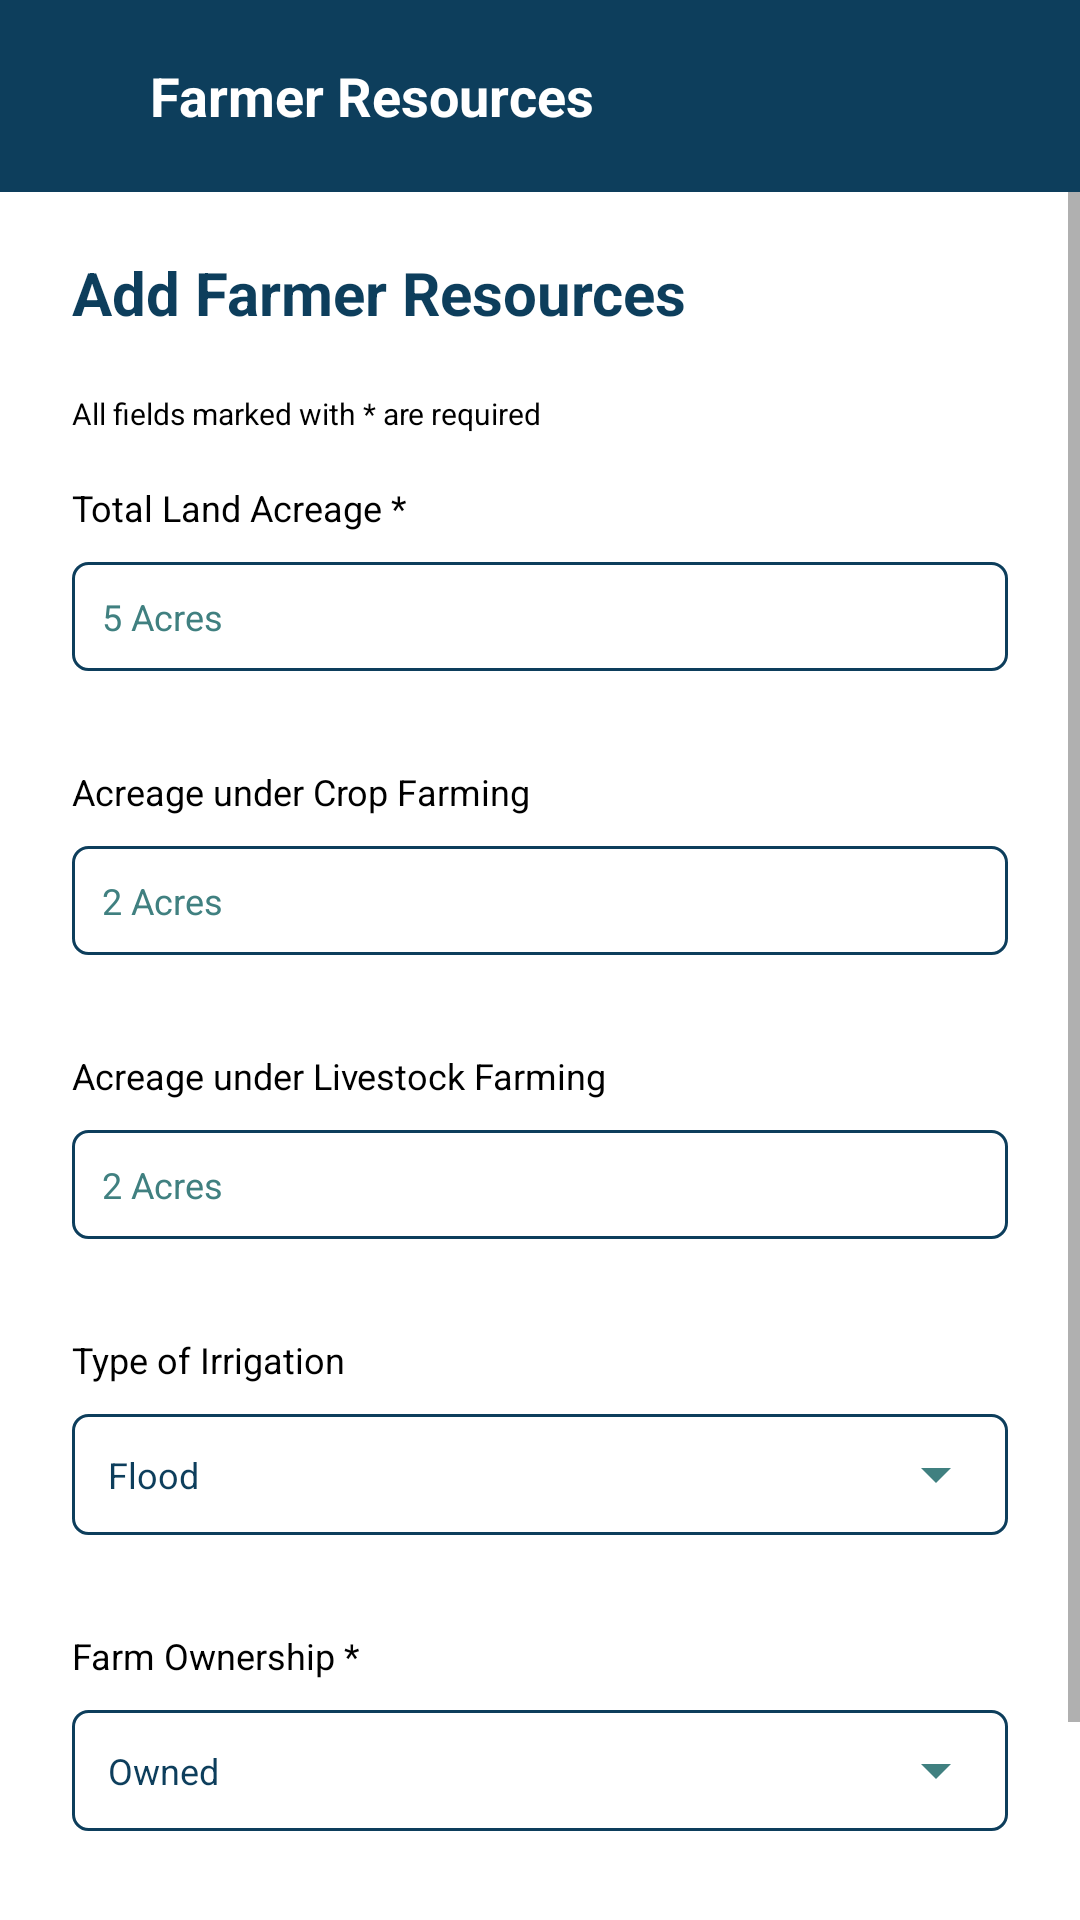

Android layout source for this screen:
<!-- AndroidManifest.xml: application theme Theme.FarmerMappingApp -->
<!-- res/layout/activity_resources.xml -->
<?xml version="1.0" encoding="utf-8"?>
<LinearLayout xmlns:android="http://schemas.android.com/apk/res/android"
    android:layout_width="match_parent"
    android:layout_height="match_parent"
    xmlns:tools="http://schemas.android.com/tools"
    android:orientation="vertical"
    android:background="@color/white"
    tools:context=".FarmerResources"
    xmlns:app="http://schemas.android.com/apk/res-auto">

    <androidx.appcompat.widget.Toolbar
        android:id="@+id/appbar"
        android:layout_width="match_parent"
        android:layout_height="wrap_content"
        android:background="@color/blue"
        android:minHeight="?attr/actionBarSize"
        android:theme="?attr/actionBarTheme" >

        <LinearLayout
            android:layout_width="match_parent"
            android:layout_height="64dp"
            app:layout_constraintTop_toTopOf="parent"
            android:gravity="center_vertical"
            android:paddingStart="24dp"
            android:paddingEnd="24dp"
            android:orientation="horizontal"
            android:background="@color/blue">

            <TextView
                    android:id="@+id/appbar_text"
                    android:layout_width="0dp"
                    android:layout_height="wrap_content"
                    android:layout_weight="1"
                    android:text="Farmer Resources"
                    android:padding="10dp"
                    android:textColor="@color/white"
                    android:textStyle="bold"
                    android:textSize="18sp"
                    />

                <ImageView
                    android:id="@+id/back"
                    android:layout_width="24dp"
                    android:layout_height="24dp"
                    android:src="@drawable/ic_baseline_home_24"
                    />

        </LinearLayout>
    </androidx.appcompat.widget.Toolbar>


    <androidx.constraintlayout.widget.ConstraintLayout
        android:layout_width="match_parent"
        android:layout_height="0dp"
        android:layout_weight="1">

        <ScrollView
            app:layout_constraintTop_toTopOf="parent"
            app:layout_constraintStart_toStartOf="parent"
            android:layout_width="match_parent"
            android:layout_height="wrap_content">

            <LinearLayout
                android:layout_width="match_parent"
                android:layout_height="wrap_content"
                android:orientation="vertical" >

                <TextView
                    android:layout_width="match_parent"
                    android:layout_height="wrap_content"
                    android:layout_marginStart="24dp"
                    android:layout_marginEnd="24dp"
                    android:text="Add Farmer Resources"
                    android:textColor="@color/blue"
                    android:textSize="20sp"
                    android:textStyle="bold"
                    android:layout_marginBottom="20dp"
                    android:layout_marginTop="20dp"
                    />

                
                <TextView
                    android:layout_width="match_parent"
                    android:layout_height="wrap_content"
                    android:layout_marginStart="24dp"
                    android:text="All fields marked with * are required"
                    android:textColor="@color/black"
                    android:textSize="10dp" />

                <TextView
                    android:id="@+id/error"
                    android:layout_width="match_parent"
                    android:layout_height="wrap_content"
                    android:layout_marginStart="24dp"
                    android:layout_marginEnd="24dp"
                    android:textSize="12sp"
                    android:text=""
                    android:textColor="@color/red"/>

                <TextView
                    android:layout_width="match_parent"
                    android:layout_height="wrap_content"
                    android:layout_marginStart="24dp"
                    android:layout_marginEnd="24dp"
                    android:text="Total Land Acreage *"
                    android:textColor="@color/black"
                    android:textSize="12sp" />

                

                
                <EditText
                    android:id="@+id/acreage"
                    android:layout_width="match_parent"
                    android:layout_height="wrap_content"
                    android:layout_marginStart="24dp"
                    android:layout_marginTop="10dp"
                    android:layout_marginEnd="24dp"
                    android:layout_marginBottom="32dp"
                    android:background="@drawable/input_bluegreen_border"
                    android:hint="5 Acres"
                    android:padding="10dp"
                    android:inputType="numberDecimal"
                    android:textColorHint="@color/bluegreen"
                    android:textColor="@color/blue"
                    android:textSize="12sp" />

                <TextView
                    android:layout_width="match_parent"
                    android:layout_height="wrap_content"
                    android:layout_marginStart="24dp"
                    android:layout_marginEnd="24dp"
                    android:text="Acreage under Crop Farming"
                    android:textColor="@color/black"
                    android:textSize="12sp"
                    />

                <EditText
                    android:id="@+id/cropFarming"
                    android:layout_width="match_parent"
                    android:layout_height="wrap_content"
                    android:layout_marginStart="24dp"
                    android:layout_marginEnd="24dp"
                    android:hint="2 Acres"
                    android:textColorHint="@color/bluegreen"
                    android:textColor="@color/blue"
                    android:textSize="12sp"
                    android:background="@drawable/input_bluegreen_border"
                    android:padding="10dp"
                    android:inputType="numberDecimal"
                    android:layout_marginTop="10dp"
                    android:layout_marginBottom="32dp"
                    />
                

                

                <TextView
                    android:layout_width="match_parent"
                    android:layout_height="wrap_content"
                    android:layout_marginStart="24dp"
                    android:layout_marginEnd="24dp"
                    android:text="Acreage under Livestock Farming"
                    android:textColor="@color/black"
                    android:textSize="12sp"
                    />

                <EditText
                    android:id="@+id/livestockFarming"
                    android:layout_width="match_parent"
                    android:layout_height="wrap_content"
                    android:layout_marginStart="24dp"
                    android:layout_marginEnd="24dp"
                    android:hint="2 Acres"
                    android:textColorHint="@color/bluegreen"
                    android:textColor="@color/blue"
                    android:textSize="12sp"
                    android:background="@drawable/input_bluegreen_border"
                    android:padding="10dp"
                    android:inputType="numberDecimal"
                    android:layout_marginTop="10dp"
                    android:layout_marginBottom="32dp"
                    />
                

                
                <TextView
                    android:layout_width="match_parent"
                    android:layout_height="wrap_content"
                    android:layout_marginStart="24dp"
                    android:layout_marginEnd="24dp"
                    android:text="Type of Irrigation"
                    android:textColor="@color/black"
                    android:textSize="12sp" />

                <LinearLayout
                    android:layout_width="match_parent"
                    android:layout_height="wrap_content"
                    android:layout_marginStart="24dp"
                    android:layout_marginEnd="24dp"
                    android:background="@drawable/input_bluegreen_border"
                    android:layout_marginBottom="32dp"
                    android:layout_marginTop="10dp"
                    >
                    <Spinner
                        android:id="@+id/irrigation"
                        android:layout_width="match_parent"
                        android:layout_height="wrap_content"
                        android:entries="@array/irrigation"
                        android:spinnerMode="dropdown"
                        android:textColor="@color/blue"
                        android:backgroundTint="@color/bluegreen"
                        android:padding="2dp"
                        />
                </LinearLayout>
                


                
                <TextView
                    android:layout_width="match_parent"
                    android:layout_height="wrap_content"
                    android:layout_marginStart="24dp"
                    android:layout_marginEnd="24dp"
                    android:text="Farm Ownership *"
                    android:textColor="@color/black"
                    android:textSize="12sp"
                    />
                <LinearLayout
                    android:layout_width="match_parent"
                    android:layout_height="wrap_content"
                    android:layout_marginStart="24dp"
                    android:layout_marginEnd="24dp"
                    android:background="@drawable/input_bluegreen_border"
                    android:layout_marginBottom="32dp"
                    android:layout_marginTop="10dp"
                    >
                    <Spinner
                        android:id="@+id/farmOwnership"
                        android:layout_width="match_parent"
                        android:layout_height="wrap_content"
                        android:entries="@array/farmOwnership"
                        android:spinnerMode="dropdown"
                        android:textColor="@color/blue"
                        android:backgroundTint="@color/bluegreen"
                        android:padding="2dp"
                        />
                </LinearLayout>
                

                <androidx.appcompat.widget.AppCompatButton
                    android:id="@+id/submit"
                    android:layout_width="250dp"
                    android:layout_height="wrap_content"
                    android:background="@drawable/green_button"
                    android:paddingStart="30dp"
                    android:paddingRight="30dp"
                    android:text="Submit"
                    android:textSize="14sp"
                    android:textAllCaps="false"
                    android:textColor="@color/white"
                    android:layout_gravity="center"
                    android:layout_marginBottom="24dp"
                    />

            </LinearLayout>

        </ScrollView>
        <ProgressBar
            android:id="@+id/progress"
            android:layout_width="wrap_content"
            android:layout_height="wrap_content"
            app:layout_constraintTop_toTopOf="parent"
            app:layout_constraintBottom_toBottomOf="parent"
            app:layout_constraintLeft_toLeftOf="parent"
            app:layout_constraintRight_toRightOf="parent"
            android:visibility="gone"
            />
    </androidx.constraintlayout.widget.ConstraintLayout>

</LinearLayout>
<!-- resources referenced by this layout -->
<resources>
  <string-array name="farmOwnership">
          <item>Owned</item>
          <item>Rented</item>
      </string-array>
  <string-array name="irrigation">
          <item>Flood</item>
          <item>Drip</item>
          <item>Overhead</item>
          <item>Sprinkler</item>
          <item>None</item>
      </string-array>
  <color name="black">#000000</color>
  <color name="blue">#0D3E5C</color>
  <color name="bluegreen">#408080</color>
  <color name="red">#ED2E24</color>
  <color name="white">#FFFFFF</color>
  <!-- drawable input_bluegreen_border (drawable) -->
  <?xml version="1.0" encoding="utf-8"?>
  <shape android:shape="rectangle" xmlns:android="http://schemas.android.com/apk/res/android">
      <stroke android:width="1dp" android:color="@color/blue"/>
      <corners android:radius="5dp" />
  </shape>
  <style name="Theme.FarmerMappingApp" parent="Theme.MaterialComponents.DayNight.NoActionBar">
          
          <item name="colorPrimary">@color/blue</item>
          <item name="colorPrimaryVariant">@color/blue</item>
          <item name="colorOnPrimary">@color/white</item>
          
          <item name="colorSecondary">@color/green</item>
          <item name="colorSecondaryVariant">@color/blue</item>
          <item name="colorOnSecondary">@color/blue</item>
          
          <item name="android:statusBarColor" tools:targetApi="l">?attr/colorPrimary</item>
          
          <item name="android:spinnerItemStyle">@style/SpinnerItem</item>
          <item name="android:spinnerDropDownItemStyle">@style/SpinnerDropDownItem</item>
      </style>
  <color name="green">#047C0C</color>
  <style name="SpinnerItem">
          <item name="android:textColor">@color/blue</item>
          <item name="android:textSize">12sp</item>
          <item name="android:padding">10dp</item>
      </style>
  <style name="SpinnerDropDownItem">
          <item name="android:textColor">@color/blue</item>
          <item name="android:background">@color/white</item>
      </style>
</resources>
